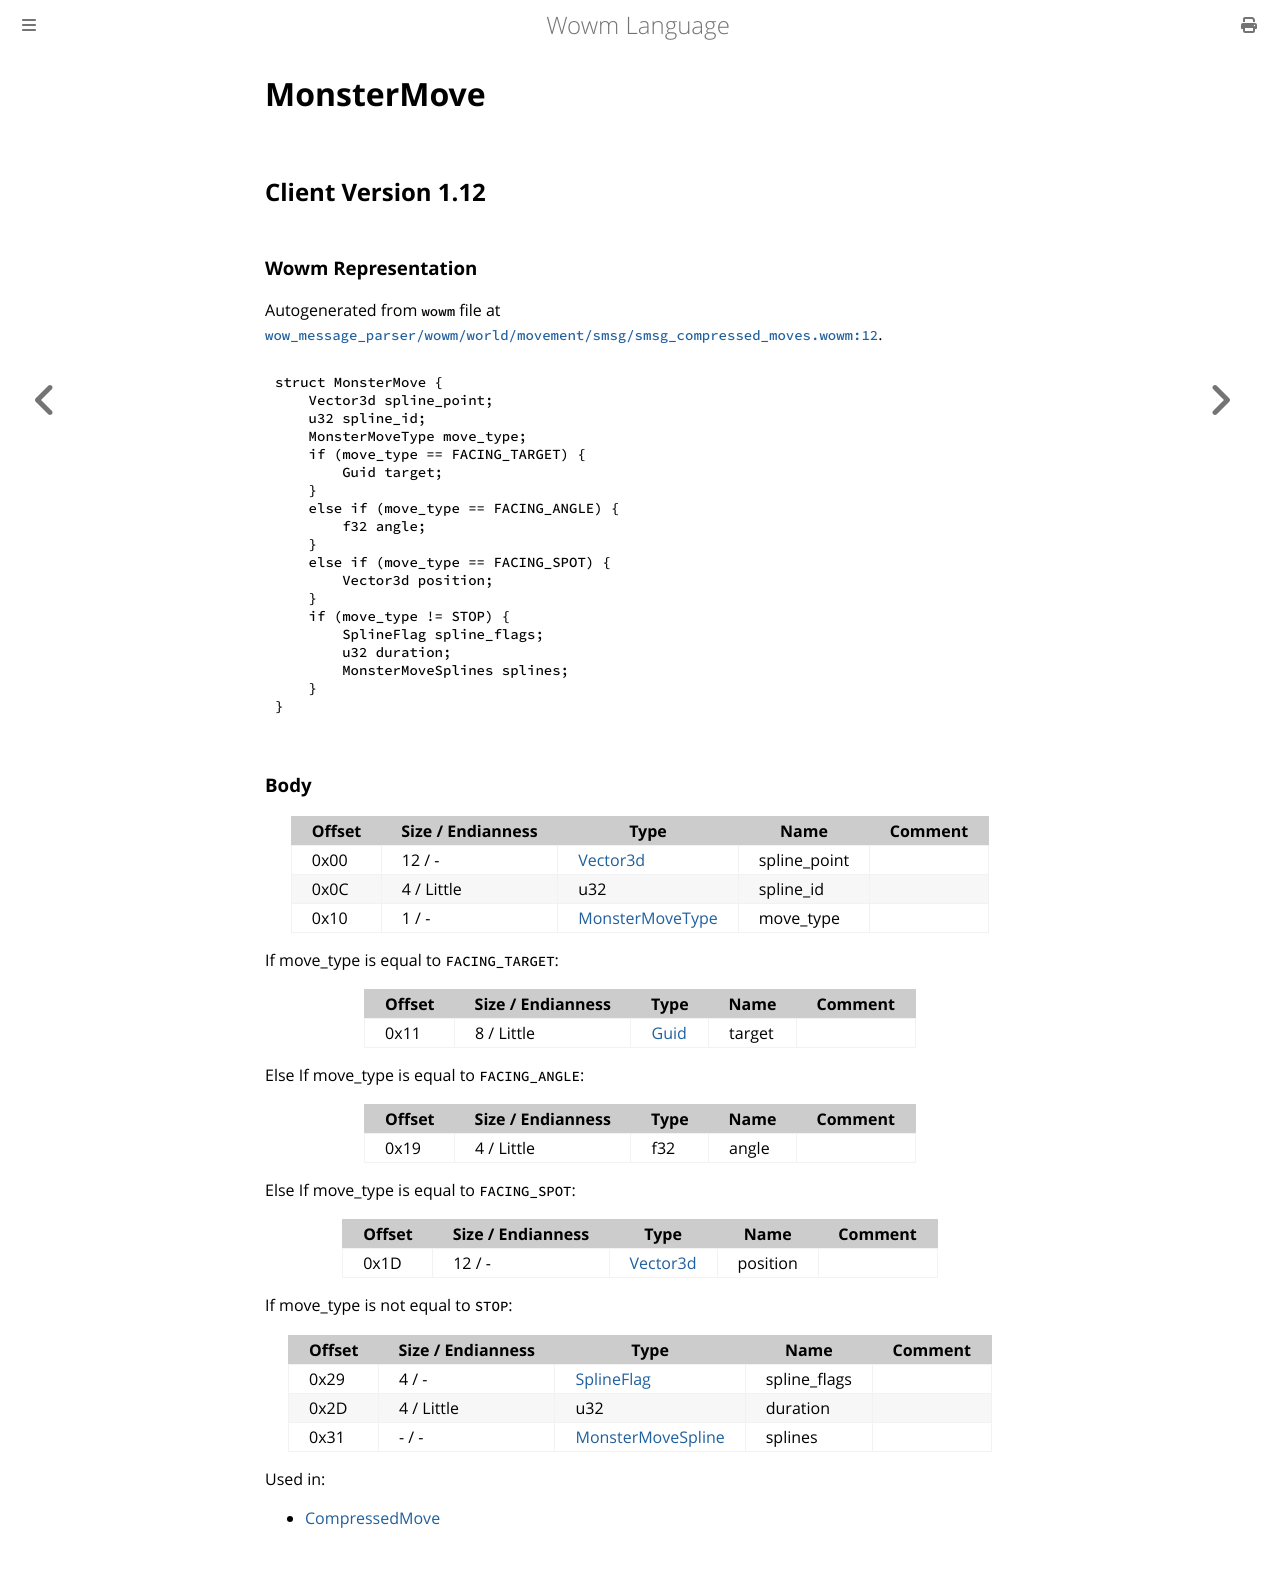

repository: gtker/wow_messages · page: docs/monstermove.html · generator: mdbook

# MonsterMove

## Client Version 1.12

### Wowm Representation

Autogenerated from `wowm` file at [`wow_message_parser/wowm/world/movement/smsg/smsg_compressed_moves.wowm:12`](https://github.com/gtker/wow_messages/tree/main/wow_message_parser/wowm/world/movement/smsg/smsg_compressed_moves.wowm#L12).
```rust,ignore
struct MonsterMove {
    Vector3d spline_point;
    u32 spline_id;
    MonsterMoveType move_type;
    if (move_type == FACING_TARGET) {
        Guid target;
    }
    else if (move_type == FACING_ANGLE) {
        f32 angle;
    }
    else if (move_type == FACING_SPOT) {
        Vector3d position;
    }
    if (move_type != STOP) {
        SplineFlag spline_flags;
        u32 duration;
        MonsterMoveSplines splines;
    }
}
```
### Body

| Offset | Size / Endianness | Type | Name | Comment |
| ------ | ----------------- | ---- | ---- | ------- |
| 0x00 | 12 / - | [Vector3d](vector3d.md) | spline_point |  |
| 0x0C | 4 / Little | u32 | spline_id |  |
| 0x10 | 1 / - | [MonsterMoveType](monstermovetype.md) | move_type |  |

If move_type is equal to `FACING_TARGET`:

| Offset | Size / Endianness | Type | Name | Comment |
| ------ | ----------------- | ---- | ---- | ------- |
| 0x11 | 8 / Little | [Guid](../types/packed-guid.md) | target |  |

Else If move_type is equal to `FACING_ANGLE`:

| Offset | Size / Endianness | Type | Name | Comment |
| ------ | ----------------- | ---- | ---- | ------- |
| 0x19 | 4 / Little | f32 | angle |  |

Else If move_type is equal to `FACING_SPOT`:

| Offset | Size / Endianness | Type | Name | Comment |
| ------ | ----------------- | ---- | ---- | ------- |
| 0x1D | 12 / - | [Vector3d](vector3d.md) | position |  |

If move_type is not equal to `STOP`:

| Offset | Size / Endianness | Type | Name | Comment |
| ------ | ----------------- | ---- | ---- | ------- |
| 0x29 | 4 / - | [SplineFlag](splineflag.md) | spline_flags |  |
| 0x2D | 4 / Little | u32 | duration |  |
| 0x31 | - / - | [MonsterMoveSpline](../types/monster-move-spline.md) | splines |  |


Used in:
* [CompressedMove](compressedmove.md)
